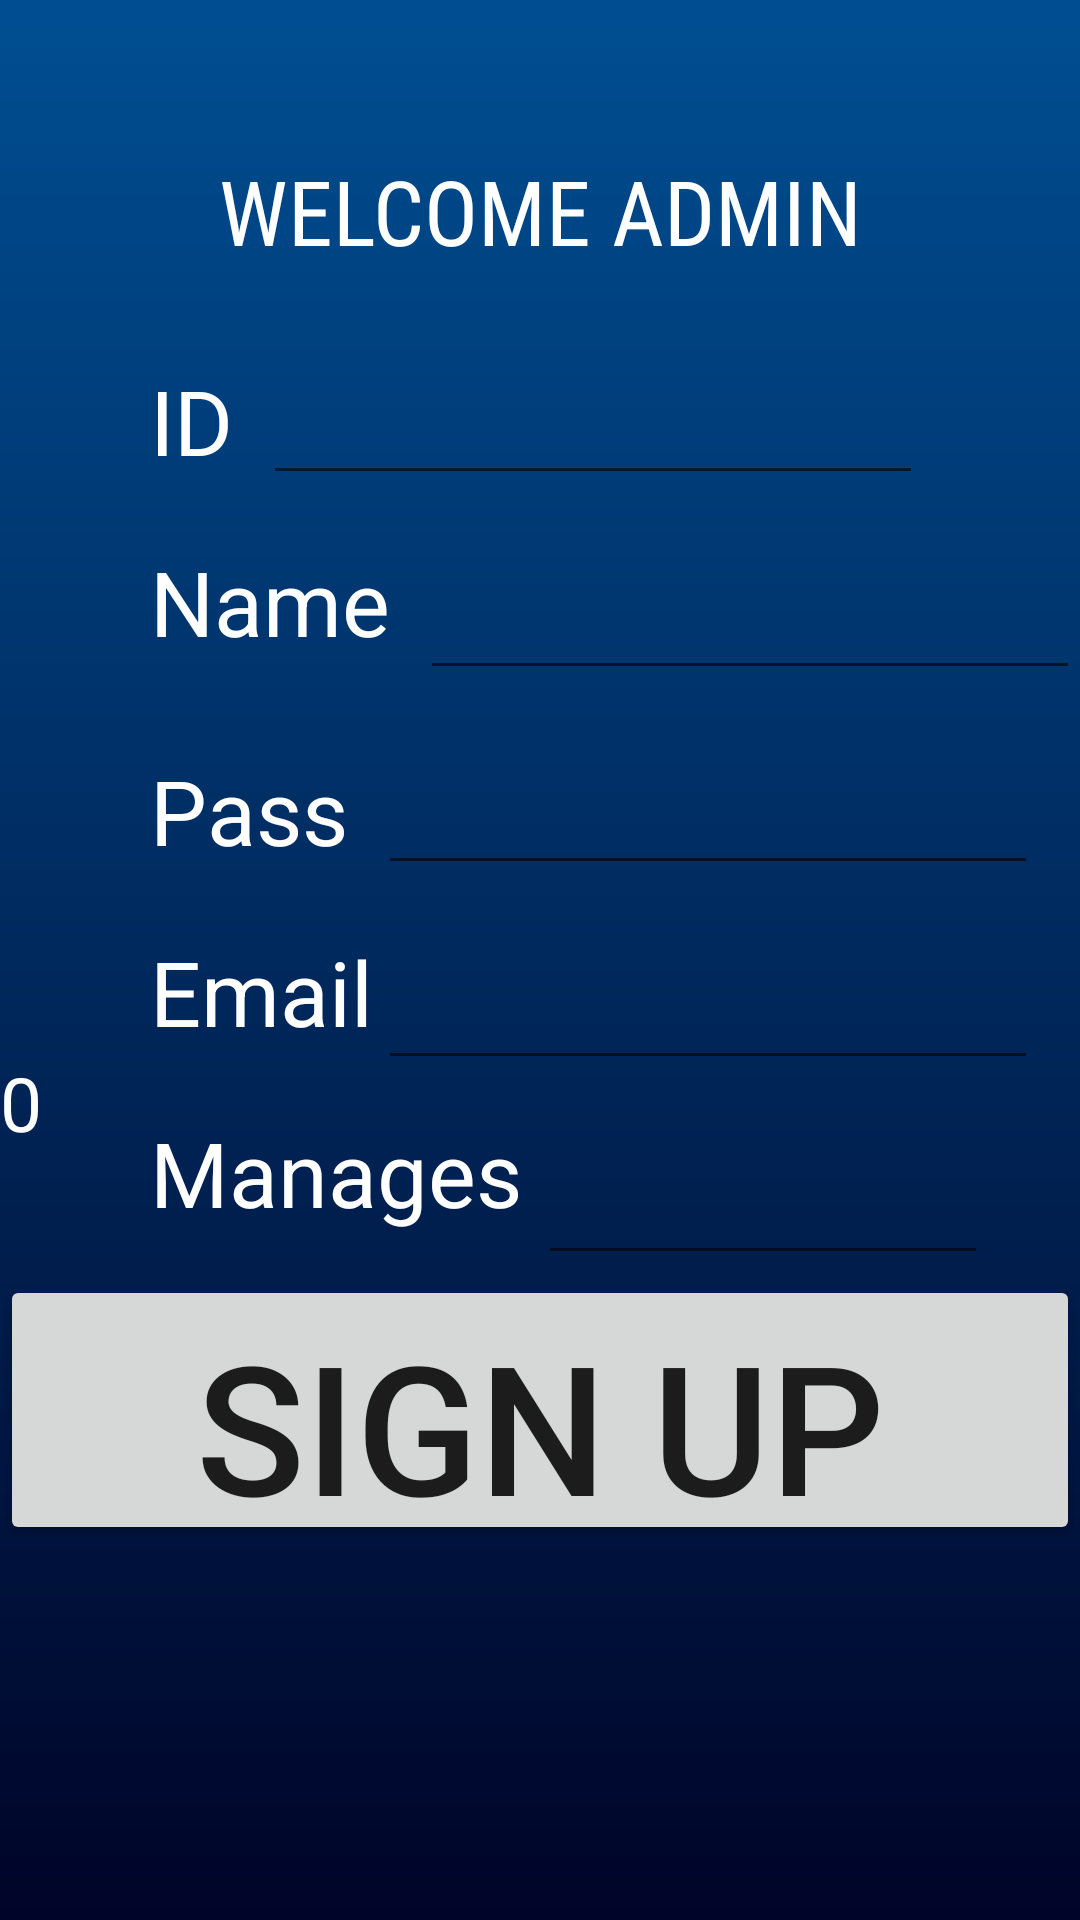

Android layout source for this screen:
<!-- AndroidManifest.xml: application theme AppTheme -->
<!-- res/layout/activity_admin__signup.xml -->
<?xml version="1.0" encoding="utf-8"?>
<RelativeLayout android:layout_width="match_parent"
    android:layout_height="match_parent"
    xmlns:android="http://schemas.android.com/apk/res/android"
    android:background="@drawable/gradient3"
    >

    <TextView
        android:id="@+id/welcome"
        android:layout_width="match_parent"
        android:layout_height="50dp"
        android:layout_marginTop="50dp"
        android:text="WELCOME ADMIN"
        android:textAlignment="center"
        android:textSize="30sp"
        android:textColorHint="#ffffff"
        android:textColor="#ffffff"
        android:fontFamily="sans-serif-condensed"/>

    <TextView
        android:id="@+id/nametitle"
        android:layout_width="wrap_content"
        android:layout_height="wrap_content"
        android:layout_below="@+id/welcome"
        android:layout_marginLeft="50dp"
        android:layout_marginTop="20dp"
        android:text="ID"
        android:textColorHint="#ffffff"
        android:textColor="#ffffff"
        android:textSize="30sp" />
    <EditText
        android:layout_width="220dp"
        android:layout_height="45dp"
        android:layout_toRightOf="@+id/nametitle"
        android:layout_below="@+id/welcome"
        android:layout_marginTop="20dp"
        android:textColorHint="#ffffff"
        android:textColor="#ffffff"
        android:layout_marginLeft="10dp"
        android:id="@+id/a_id"/>

    <TextView
        android:id="@+id/Idtitle"
        android:layout_width="wrap_content"
        android:layout_height="wrap_content"
        android:layout_below="@+id/nametitle"
        android:layout_marginLeft="50dp"
        android:layout_marginTop="20dp"
        android:text="Name"
        android:textColorHint="#ffffff"
        android:textColor="#ffffff"
        android:textSize="30sp" />
    <EditText
        android:layout_width="220dp"
        android:layout_height="45dp"
        android:layout_toRightOf="@+id/Idtitle"
        android:layout_below="@+id/a_id"
        android:layout_marginTop="20dp"
        android:textColorHint="#ffffff"
        android:textColor="#ffffff"
        android:layout_marginLeft="10dp"
        android:id="@+id/a_name"/>

    <TextView
        android:layout_width="wrap_content"
        android:layout_height="wrap_content"
        android:layout_below="@+id/a_name"
        android:layout_marginLeft="50dp"
        android:layout_marginTop="20dp"
        android:text="Pass"
        android:textColorHint="#ffffff"
        android:textSize="30sp"
        android:textColor="#ffffff"
        android:id="@+id/Passwordtitle"/>

    <EditText
        android:id="@+id/a_password"
        android:layout_width="220dp"
        android:layout_height="45dp"
        android:layout_below="@+id/a_name"
        android:layout_marginLeft="10dp"
        android:textColorHint="#ffffff"
        android:textColor="#ffffff"
        android:layout_marginTop="20dp"
        android:layout_toRightOf="@+id/Passwordtitle"
        android:inputType="textPassword" />


    <TextView
        android:id="@+id/Emailtitle"
        android:layout_width="wrap_content"
        android:layout_height="wrap_content"
        android:layout_below="@+id/Passwordtitle"
        android:layout_marginLeft="50dp"
        android:layout_marginTop="20dp"
        android:text="Email"
        android:textColorHint="#ffffff"
        android:textColor="#ffffff"
        android:textSize="30sp" />
    <EditText
        android:layout_width="220dp"
        android:layout_height="45dp"
        android:layout_toRightOf="@+id/Passwordtitle"
        android:layout_below="@+id/a_password"
        android:layout_marginTop="20dp"
        android:layout_marginLeft="10dp"
        android:textColorHint="#ffffff"
        android:textColor="#ffffff"
        android:id="@+id/a_Email"/>


    <TextView
        android:layout_width="match_parent"
        android:layout_height="wrap_content"
        android:text="Manages"
        android:textSize="30sp"
        android:textColor="#ffffff"
        android:layout_below="@id/Emailtitle"
        android:textColorHint="#ffffff"
        android:layout_marginLeft="50dp"
        android:layout_marginTop="20dp"
        android:id="@+id/ManagesTitle"/>

    <EditText
     android:layout_width="150dp"
    android:layout_height="45dp"
    android:layout_toRightOf="@+id/Emailtitle"
    android:layout_below="@+id/a_Email"
    android:layout_marginTop="20dp"
        android:textColorHint="#ffffff"
        android:textColor="#ffffff"
    android:layout_marginLeft="55dp"
    android:id="@+id/a_Manages"/>

    <TextView
        android:id="@+id/a_totalNumberAdmin"
        android:layout_width="match_parent"
        android:layout_height="wrap_content"
        android:layout_below="@+id/Emailtitle"
        android:layout_centerHorizontal="true"
        android:layout_centerVertical="true"
        android:text="0"
        android:textColor="#ffffff"
        android:textColorHint="#ffffff"
        android:textSize="25sp" />`

    <Button
        android:id="@+id/a_signup1"
        android:layout_width="360dp"
        android:layout_height="90dp"
        android:layout_below="@+id/a_Manages"
        android:layout_centerHorizontal="true"
        android:layout_marginTop="0dp"
        android:text="SIGN UP"
        android:textSize="60sp" />

</RelativeLayout>
<!-- resources referenced by this layout -->
<resources>
  <!-- drawable gradient3 (drawable) -->
  <?xml version="1.0" encoding="utf-8"?>
  <shape android:shape="rectangle"
      xmlns:android="http://schemas.android.com/apk/res/android">
  
      <gradient
          android:endColor="#000428"
          android:startColor="#004e92"
          android:angle="270"
  
          />
  </shape>
  <style name="AppTheme" parent="Theme.AppCompat.Light.DarkActionBar">
          
          <item name="colorPrimary">@color/colorPrimary</item>
          <item name="colorPrimaryDark">@color/colorPrimaryDark</item>
          <item name="colorAccent">@color/colorAccent</item>
      </style>
  <color name="colorPrimary">#ffffff</color>
  <color name="colorPrimaryDark">#ffffff</color>
  <color name="colorAccent">#FF4081</color>
</resources>
